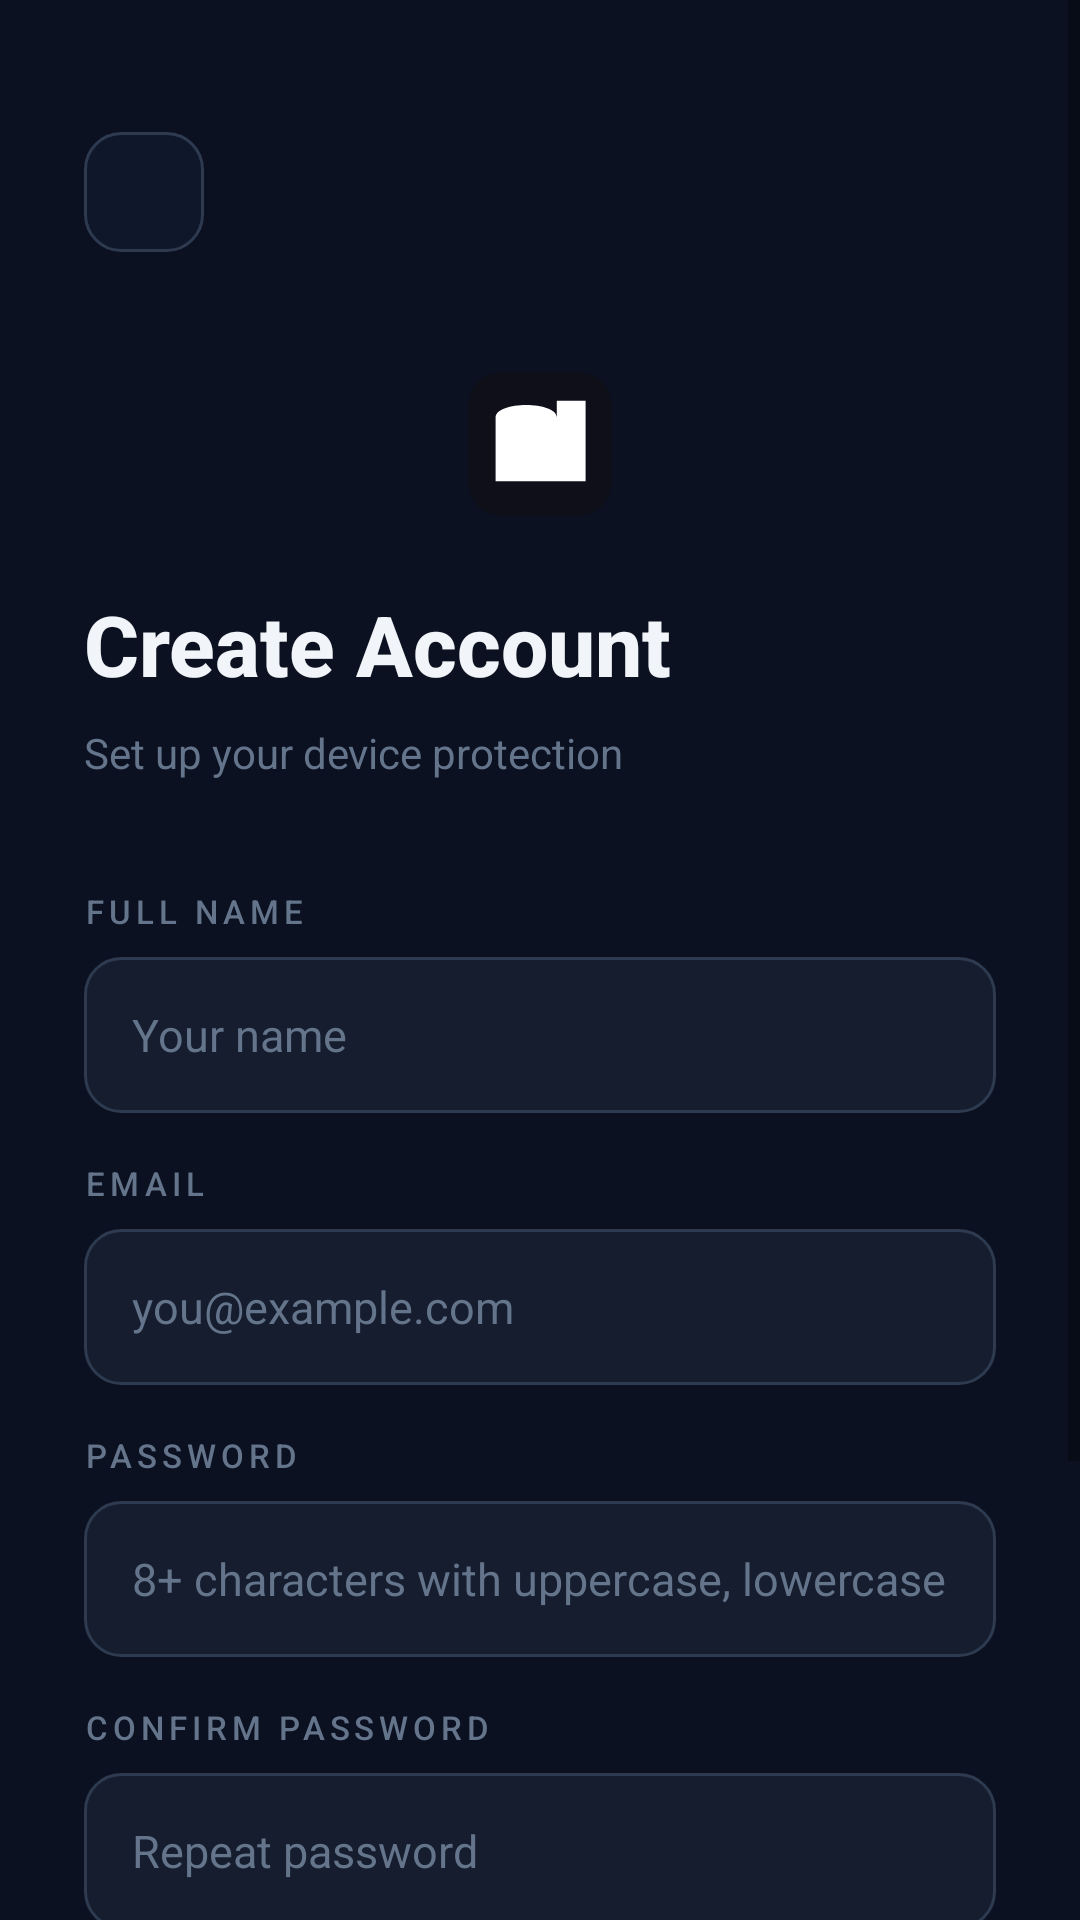

The Android layout XML behind this screen, and the referenced resources:
<!-- AndroidManifest.xml: activity theme AppTheme -->
<!-- res/layout/activity_signup.xml -->
<?xml version="1.0" encoding="utf-8"?>
<ScrollView xmlns:android="http://schemas.android.com/apk/res/android"
    xmlns:app="http://schemas.android.com/apk/res-auto"
    android:layout_width="match_parent"
    android:layout_height="match_parent"
    android:background="@color/md_theme_background"
    android:fillViewport="true">

    <LinearLayout
        android:layout_width="match_parent"
        android:layout_height="wrap_content"
        android:orientation="vertical"
        android:padding="28dp">

        
        <ImageView
            android:id="@+id/btn_back"
            android:layout_width="40dp"
            android:layout_height="40dp"
            android:layout_marginTop="16dp"
            android:padding="10dp"
            android:src="@drawable/ic_arrow_back"
            android:contentDescription="Back"
            android:background="@drawable/btn_surface"
            app:tint="@color/md_theme_onSurfaceVariant" />

        
        <ImageView
            android:layout_width="48dp"
            android:layout_height="48dp"
            android:layout_marginTop="40dp"
            android:layout_gravity="center_horizontal"
            android:src="@drawable/magneetar_logo"
            android:contentDescription="@string/app_name" />

        
        <TextView
            android:layout_width="wrap_content"
            android:layout_height="wrap_content"
            android:layout_marginTop="24dp"
            android:text="@string/signup_title"
            android:textColor="@color/md_theme_onSurface"
            android:textSize="28sp"
            android:textStyle="bold"
            android:fontFamily="sans-serif-medium" />

        <TextView
            android:layout_width="wrap_content"
            android:layout_height="wrap_content"
            android:layout_marginTop="8dp"
            android:text="@string/signup_subtitle"
            android:textColor="@color/md_theme_onSurfaceVariant"
            android:textSize="14sp"
            android:fontFamily="sans-serif" />

        
        <LinearLayout
            android:layout_width="match_parent"
            android:layout_height="wrap_content"
            android:layout_marginTop="36dp"
            android:orientation="vertical">

            
            <TextView
                android:layout_width="wrap_content"
                android:layout_height="wrap_content"
                android:layout_marginBottom="8dp"
                android:text="FULL NAME"
                android:textColor="@color/md_theme_onSurfaceVariant"
                android:textSize="11sp"
                android:letterSpacing="0.15"
                android:fontFamily="sans-serif-medium" />

            <EditText
                android:id="@+id/et_name"
                android:layout_width="match_parent"
                android:layout_height="52dp"
                android:layout_marginBottom="16dp"
                android:background="@drawable/input_background"
                android:paddingStart="16dp"
                android:paddingEnd="16dp"
                android:textColor="@color/md_theme_onSurface"
                android:textColorHint="@color/md_theme_onSurfaceVariant"
                android:textSize="15sp"
                android:hint="Your name"
                android:inputType="textPersonName"
                android:fontFamily="sans-serif" />

            
            <TextView
                android:layout_width="wrap_content"
                android:layout_height="wrap_content"
                android:layout_marginBottom="8dp"
                android:text="EMAIL"
                android:textColor="@color/md_theme_onSurfaceVariant"
                android:textSize="11sp"
                android:letterSpacing="0.15"
                android:fontFamily="sans-serif-medium" />

            <EditText
                android:id="@+id/et_email"
                android:layout_width="match_parent"
                android:layout_height="52dp"
                android:layout_marginBottom="16dp"
                android:background="@drawable/input_background"
                android:paddingStart="16dp"
                android:paddingEnd="16dp"
                android:textColor="@color/md_theme_onSurface"
                android:textColorHint="@color/md_theme_onSurfaceVariant"
                android:textSize="15sp"
                android:hint="you@example.com"
                android:inputType="textEmailAddress"
                android:fontFamily="sans-serif" />

            
            <TextView
                android:layout_width="wrap_content"
                android:layout_height="wrap_content"
                android:layout_marginBottom="8dp"
                android:text="PASSWORD"
                android:textColor="@color/md_theme_onSurfaceVariant"
                android:textSize="11sp"
                android:letterSpacing="0.15"
                android:fontFamily="sans-serif-medium" />

            <EditText
                android:id="@+id/et_password"
                android:layout_width="match_parent"
                android:layout_height="52dp"
                android:layout_marginBottom="16dp"
                android:background="@drawable/input_background"
                android:paddingStart="16dp"
                android:paddingEnd="16dp"
                android:textColor="@color/md_theme_onSurface"
                android:textColorHint="@color/md_theme_onSurfaceVariant"
                android:textSize="15sp"
                android:hint="8+ characters with uppercase, lowercase and digit"
                android:inputType="textPassword"
                android:fontFamily="sans-serif" />

            
            <TextView
                android:layout_width="wrap_content"
                android:layout_height="wrap_content"
                android:layout_marginBottom="8dp"
                android:text="CONFIRM PASSWORD"
                android:textColor="@color/md_theme_onSurfaceVariant"
                android:textSize="11sp"
                android:letterSpacing="0.15"
                android:fontFamily="sans-serif-medium" />

            <EditText
                android:id="@+id/et_confirm_password"
                android:layout_width="match_parent"
                android:layout_height="52dp"
                android:background="@drawable/input_background"
                android:paddingStart="16dp"
                android:paddingEnd="16dp"
                android:textColor="@color/md_theme_onSurface"
                android:textColorHint="@color/md_theme_onSurfaceVariant"
                android:textSize="15sp"
                android:hint="Repeat password"
                android:inputType="textPassword"
                android:fontFamily="sans-serif" />

            
            <TextView
                android:id="@+id/tv_error"
                android:layout_width="match_parent"
                android:layout_height="wrap_content"
                android:layout_marginTop="16dp"
                android:visibility="gone"
                android:textColor="@color/md_theme_error"
                android:textSize="13sp"
                android:gravity="center"
                android:padding="12dp"
                android:background="@drawable/bg_error"
                android:fontFamily="sans-serif" />

            
            <FrameLayout
                android:layout_width="match_parent"
                android:layout_height="56dp"
                android:layout_marginTop="24dp">

                <Button
                    android:id="@+id/btn_signup"
                    android:layout_width="match_parent"
                    android:layout_height="match_parent"
                    android:background="@drawable/btn_primary"
                    android:text="CREATE ACCOUNT"
                    android:textColor="@android:color/white"
                    android:textSize="14sp"
                    android:textStyle="bold"
                    android:letterSpacing="0.1"
                    android:fontFamily="sans-serif-medium"
                    android:stateListAnimator="@null" />

                <ProgressBar
                    android:id="@+id/progress_bar"
                    android:layout_width="24dp"
                    android:layout_height="24dp"
                    android:layout_gravity="center"
                    android:indeterminateTint="@android:color/white"
                    android:visibility="gone" />
            </FrameLayout>

        </LinearLayout>

        
        <TextView
            android:layout_width="wrap_content"
            android:layout_height="wrap_content"
            android:layout_marginTop="32dp"
            android:layout_gravity="center_horizontal"
            android:text="Already have an account?"
            android:textColor="@color/md_theme_onSurfaceVariant"
            android:textSize="14sp"
            android:fontFamily="sans-serif" />

        <TextView
            android:id="@+id/tv_signin_link"
            android:layout_width="wrap_content"
            android:layout_height="wrap_content"
            android:layout_gravity="center_horizontal"
            android:layout_marginTop="4dp"
            android:text="Sign In"
            android:textColor="@color/md_theme_primary"
            android:textSize="14sp"
            android:textStyle="bold"
            android:fontFamily="sans-serif-medium"
            android:padding="8dp" />

    </LinearLayout>
</ScrollView>
<!-- resources referenced by this layout -->
<resources>
  <color name="md_theme_background">#0B1120</color>
  <color name="md_theme_error">#EF4444</color>
  <color name="md_theme_onSurface">#F1F5F9</color>
  <color name="md_theme_onSurfaceVariant">#64748B</color>
  <color name="md_theme_primary">#00D4AA</color>
  <!-- drawable bg_error (drawable) -->
  <?xml version="1.0" encoding="utf-8"?>
  <shape xmlns:android="http://schemas.android.com/apk/res/android"
      android:shape="rectangle">
      <solid android:color="#1C1114" />
      <corners android:radius="8dp" />
  </shape>
  <string name="app_name">Magneetar</string>
  <string name="signup_subtitle">Set up your device protection</string>
  <string name="signup_title">Create Account</string>
  <color name="md_theme_primaryDark">#00B894</color>
  <color name="md_theme_surfaceVariant">#1A2332</color>
  <color name="md_theme_outline">#1E293B</color>
  <color name="md_theme_surfaceContainerLow">#0F172A</color>
  <color name="md_theme_outlineVariant">#2D3A4F</color>
  <color name="md_theme_surfaceContainerHigh">#1E293B</color>
  <color name="md_theme_surfaceContainer">#151D2E</color>
  <color name="md_theme_primaryContainer">#003D33</color>
  <color name="md_theme_onPrimary">#0B1120</color>
  <color name="md_theme_secondary">#94A3B8</color>
  <color name="md_theme_onSecondary">#0B1120</color>
  <color name="md_theme_onError">#FFFFFF</color>
  <color name="md_theme_errorContainer">#1C0A0A</color>
  <color name="md_theme_onErrorContainer">#FCA5A5</color>
  <color name="md_theme_onBackground">#F1F5F9</color>
  <color name="md_theme_surface">#111827</color>
  <style name="TextAppearance.Magneetar.Headline3" parent="TextAppearance.MaterialComponents.Headline3">
          <item name="android:textSize">20sp</item>
          <item name="android:fontFamily">sans-serif-medium</item>
          <item name="android:letterSpacing">0</item>
          <item name="android:lineSpacingMultiplier">1.3</item>
      </style>
  <style name="TextAppearance.Magneetar.Subtitle2" parent="TextAppearance.MaterialComponents.Subtitle2">
          <item name="android:textSize">14sp</item>
          <item name="android:fontFamily">sans-serif-medium</item>
          <item name="android:letterSpacing">0.01</item>
          <item name="android:lineSpacingMultiplier">1.4</item>
      </style>
  <style name="TextAppearance.Magneetar.Body1" parent="TextAppearance.MaterialComponents.Body1">
          <item name="android:textSize">16sp</item>
          <item name="android:fontFamily">sans-serif</item>
          <item name="android:letterSpacing">0.02</item>
          <item name="android:lineSpacingMultiplier">1.5</item>
      </style>
  <style name="TextAppearance.Magneetar.Body2" parent="TextAppearance.MaterialComponents.Body2">
          <item name="android:textSize">14sp</item>
          <item name="android:fontFamily">sans-serif</item>
          <item name="android:letterSpacing">0.02</item>
          <item name="android:lineSpacingMultiplier">1.45</item>
      </style>
  <style name="TextAppearance.Magneetar.Caption" parent="TextAppearance.MaterialComponents.Caption">
          <item name="android:textSize">12sp</item>
          <item name="android:fontFamily">sans-serif</item>
          <item name="android:letterSpacing">0.04</item>
          <item name="android:lineSpacingMultiplier">1.4</item>
      </style>
  <style name="TextAppearance.Magneetar.Button" parent="TextAppearance.MaterialComponents.Button">
          <item name="android:textSize">14sp</item>
          <item name="android:fontFamily">sans-serif-medium</item>
          <item name="android:letterSpacing">0.04</item>
      </style>
  <style name="TextAppearance.Magneetar.Overline" parent="TextAppearance.MaterialComponents.Overline">
          <item name="android:textSize">11sp</item>
          <item name="android:fontFamily">sans-serif-medium</item>
          <item name="android:letterSpacing">0.12</item>
      </style>
</resources>
